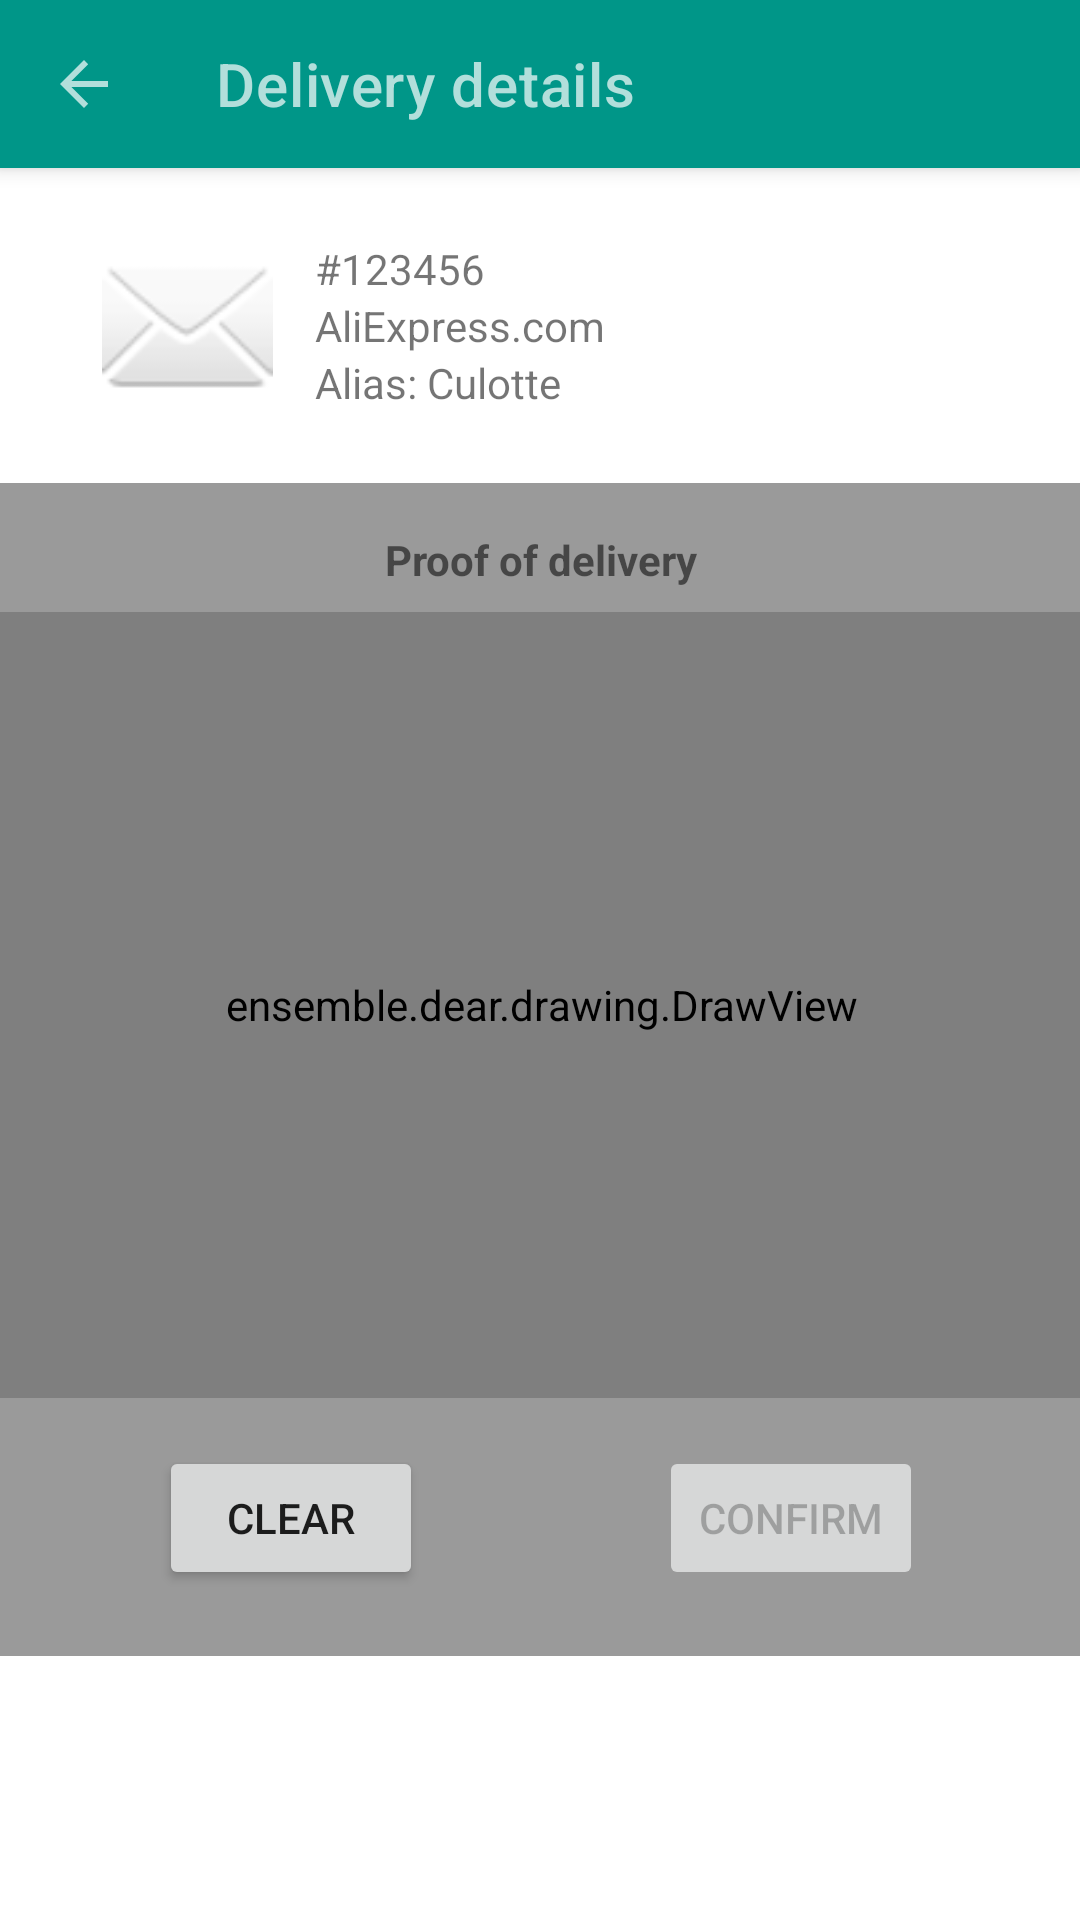

Produce the Android XML layout that renders to this screen, including the resource entries it uses.
<!-- AndroidManifest.xml: application theme Theme.DeAR -->
<!-- res/layout/activity_delivery_confirmation.xml -->
<?xml version="1.0" encoding="utf-8"?>
<androidx.constraintlayout.widget.ConstraintLayout xmlns:android="http://schemas.android.com/apk/res/android"
    xmlns:app="http://schemas.android.com/apk/res-auto"
    xmlns:tools="http://schemas.android.com/tools"
    android:layout_width="match_parent"
    android:layout_height="match_parent"
    tools:context=".DeliveryConfirmation">

    <com.google.android.material.appbar.MaterialToolbar
        android:id="@+id/topAppBar"
        style="@style/Widget.MaterialComponents.Toolbar.Primary"
        android:layout_width="match_parent"
        android:layout_height="?attr/actionBarSize"
        app:layout_constraintTop_toTopOf="parent"
        app:navigationIcon="?attr/actionModeCloseDrawable"
        app:title="@string/delivery_details" />

    <ImageView
        android:id="@+id/imageView"
        android:layout_width="69dp"
        android:layout_height="57dp"
        android:layout_marginStart="28dp"
        android:layout_marginTop="24dp"
        app:layout_constraintStart_toStartOf="parent"
        app:layout_constraintTop_toBottomOf="@+id/topAppBar"
        app:srcCompat="@android:drawable/ic_dialog_email" />

    <TextView
        android:id="@+id/textView"
        android:layout_width="wrap_content"
        android:layout_height="wrap_content"
        android:layout_marginStart="8dp"
        android:text="#123456"
        app:layout_constraintStart_toEndOf="@+id/imageView"
        app:layout_constraintTop_toTopOf="@+id/imageView" />

    <TextView
        android:id="@+id/textView2"
        android:layout_width="wrap_content"
        android:layout_height="wrap_content"
        android:layout_marginStart="8dp"
        android:text="AliExpress.com"
        app:layout_constraintStart_toEndOf="@+id/imageView"
        app:layout_constraintTop_toBottomOf="@+id/textView" />

    <TextView
        android:id="@+id/textView3"
        android:layout_width="wrap_content"
        android:layout_height="wrap_content"
        android:layout_marginStart="8dp"
        android:text="Alias: Culotte"
        app:layout_constraintStart_toEndOf="@+id/imageView"
        app:layout_constraintTop_toBottomOf="@+id/textView2" />

    <androidx.constraintlayout.widget.ConstraintLayout
        android:id="@+id/constraintLayout"
        android:layout_width="412dp"
        android:layout_height="391dp"
        android:layout_marginTop="24dp"
        android:background="#9A9A9A"
        app:layout_constraintEnd_toEndOf="parent"
        app:layout_constraintStart_toStartOf="parent"
        app:layout_constraintTop_toBottomOf="@+id/textView3">

        <TextView
            android:id="@+id/textView22"
            android:layout_width="wrap_content"
            android:layout_height="wrap_content"
            android:layout_marginTop="16dp"
            android:text="@string/proof_of_delivery"
            android:textStyle="bold"
            app:layout_constraintEnd_toEndOf="parent"
            app:layout_constraintStart_toStartOf="parent"
            app:layout_constraintTop_toTopOf="parent" />

        <ensemble.dear.drawing.DrawView
            android:id="@+id/drawView"
            android:layout_width="362dp"
            android:layout_height="262dp"
            android:layout_marginTop="8dp"
            android:background="@android:color/white"
            app:layout_constraintEnd_toEndOf="parent"
            app:layout_constraintStart_toStartOf="parent"
            app:layout_constraintTop_toBottomOf="@+id/textView22" />

        <Button
            android:id="@+id/buttonClear"
            android:layout_width="wrap_content"
            android:layout_height="wrap_content"
            android:layout_marginTop="16dp"
            android:text="@string/clear"
            app:layout_constraintEnd_toStartOf="@+id/buttonConfirm"
            app:layout_constraintHorizontal_bias="0.5"
            app:layout_constraintStart_toStartOf="parent"
            app:layout_constraintTop_toBottomOf="@+id/drawView" />

        <Button
            android:id="@+id/buttonConfirm"
            android:layout_width="wrap_content"
            android:layout_height="wrap_content"
            android:text="@string/confirm"
            android:enabled="false"
            app:layout_constraintEnd_toEndOf="parent"
            app:layout_constraintHorizontal_bias="0.5"
            app:layout_constraintStart_toEndOf="@+id/buttonClear"
            app:layout_constraintTop_toTopOf="@+id/buttonClear" />

    </androidx.constraintlayout.widget.ConstraintLayout>

</androidx.constraintlayout.widget.ConstraintLayout>
<!-- resources referenced by this layout -->
<resources>
  <string name="clear">Clear</string>
  <string name="confirm">Confirm</string>
  <string name="delivery_details">Delivery details</string>
  <string name="proof_of_delivery">Proof of delivery</string>
  <style name="Theme.DeAR" parent="Theme.MaterialComponents.Light.NoActionBar">
  
          
          <item name="colorPrimary">@color/primaryColor</item>
          <item name="colorPrimaryVariant">@color/darkPrimaryColor</item>
          <item name="colorOnPrimary">@color/textIcons</item>
          
          <item name="colorSecondary">@color/accentColor</item>
          <item name="colorSecondaryVariant">@color/secondaryText</item>
          <item name="colorOnSecondary">@color/primaryText</item>
          
          <item name="android:statusBarColor">@color/darkPrimaryColor</item>
          
      </style>
  <color name="primaryColor">#009688</color>
  <color name="darkPrimaryColor">#00796B</color>
  <color name="textIcons">#b2dfdb</color>
  <color name="accentColor">#795548</color>
  <color name="secondaryText">#757575</color>
  <color name="primaryText">#212121</color>
</resources>
